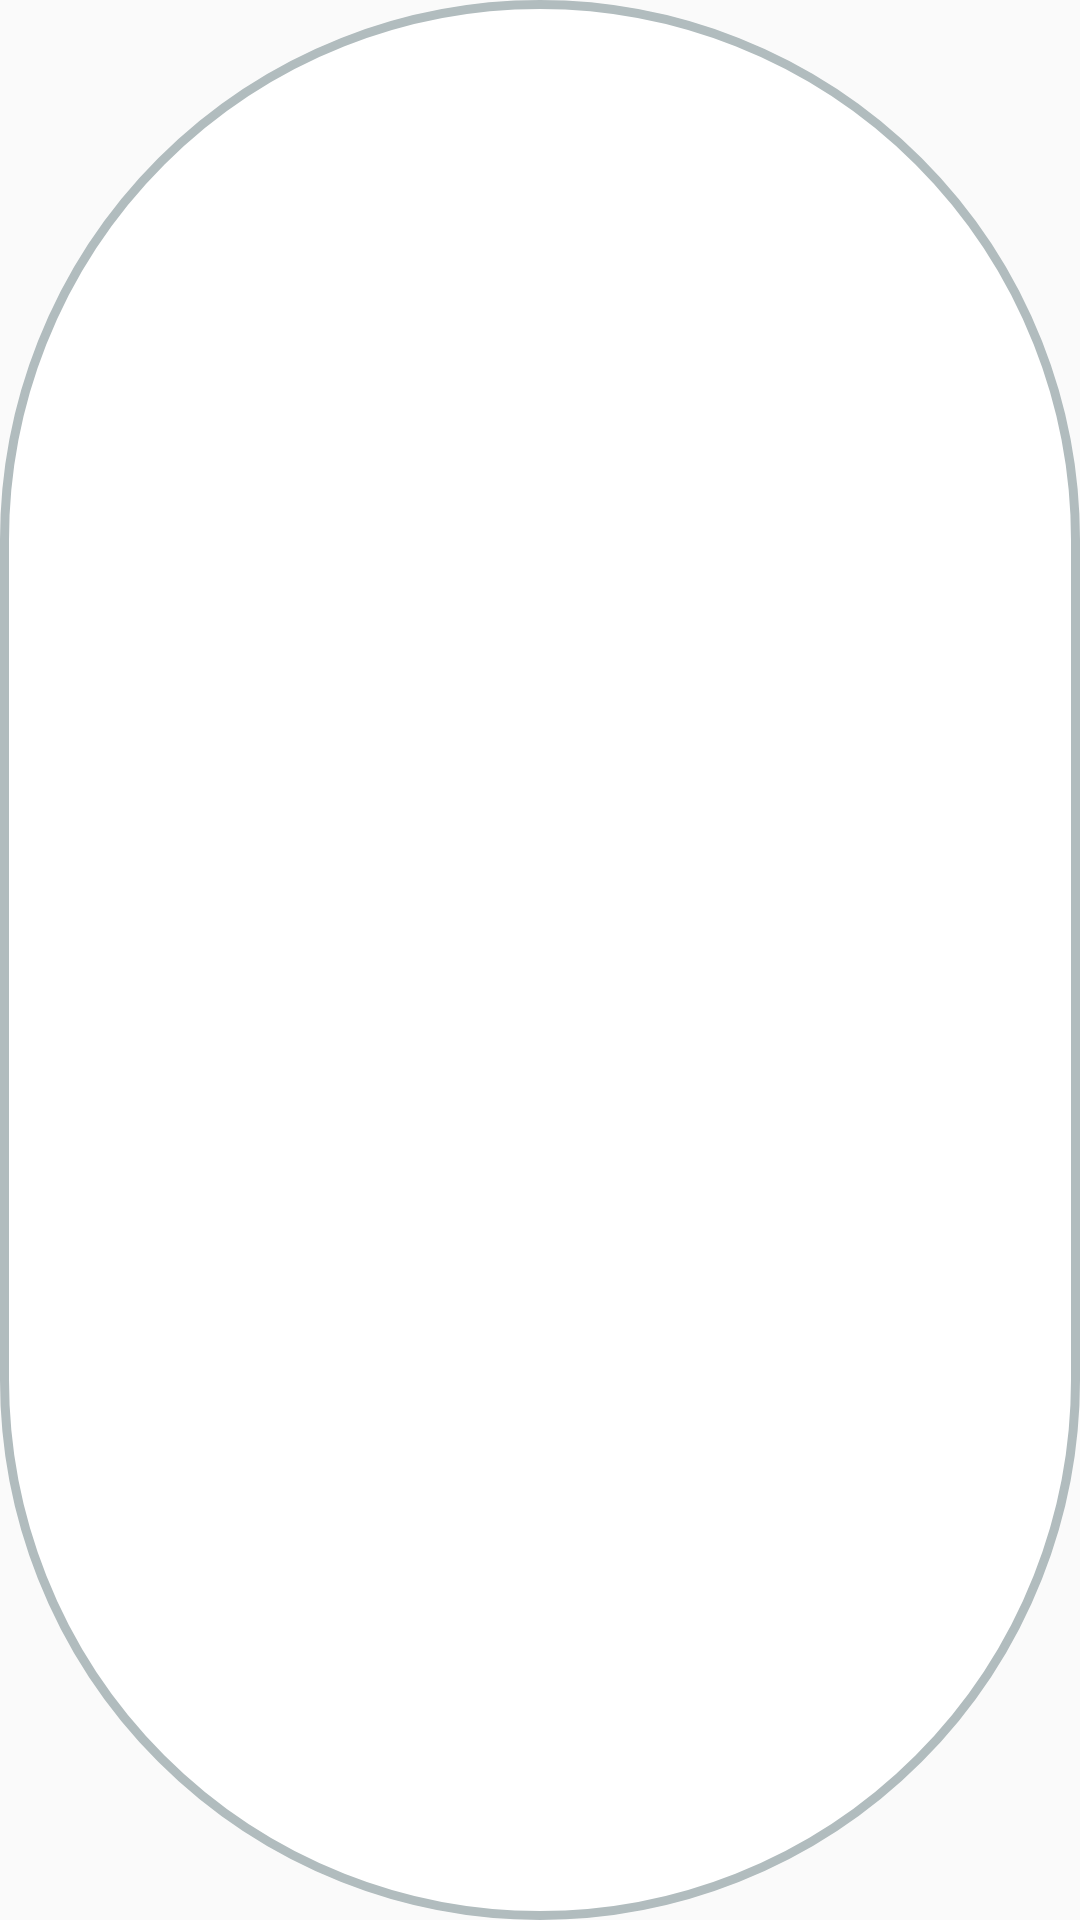

This screen was rendered from an Android layout file. Write that file and the resources it references.
<!-- AndroidManifest.xml: application theme AppTheme -->
<!-- res/layout/info_window_layout.xml -->
<FrameLayout
    xmlns:android="http://schemas.android.com/apk/res/android"
    xmlns:tools="http://schemas.android.com/tools"
    android:layout_width="wrap_content"
    android:layout_height="wrap_content"
    android:background="@drawable/circular_background">
    <LinearLayout
        android:id="@+id/text_box"
        android:layout_width="wrap_content"
        android:layout_height="wrap_content"
        android:orientation="vertical"
        tools:ignore="UselessParent">

        <TextView
            android:id="@+id/name"
            android:layout_width="wrap_content"
            android:layout_height="wrap_content"
            android:layout_gravity="center_horizontal"
            android:textColor="#000000"/>

        <TextView
            android:id="@+id/fault"
            android:layout_width="wrap_content"
            android:layout_height="wrap_content"
            android:layout_gravity="center_horizontal"
            android:textColor="#000000"/>
    </LinearLayout>
</FrameLayout>
<!-- resources referenced by this layout -->
<resources>
  <!-- drawable circular_background (drawable) -->
  <?xml version="1.0" encoding="UTF-8"?>
  <shape xmlns:android="http://schemas.android.com/apk/res/android">
      <solid android:color="#FFFFFF" />
      <stroke
          android:width="3dip"
          android:color="#B1BCBE" />
      <corners android:radius="200dip" />
      <padding
          android:bottom="0dip"
          android:left="0dip"
          android:right="0dip"
          android:top="0dip"/>
  
  </shape>
  <style name="AppTheme" parent="Theme.AppCompat.Light.NoActionBar">
          
          <item name="colorPrimary">@color/colorPrimary</item>
          <item name="colorPrimaryDark">@color/blackColor</item>
          <item name="colorAccent">@color/colorAccent</item>
      </style>
  <color name="colorPrimary">#ffff00</color>
  <color name="blackColor">#000000</color>
  <color name="colorAccent">#3f51b5</color>
</resources>
